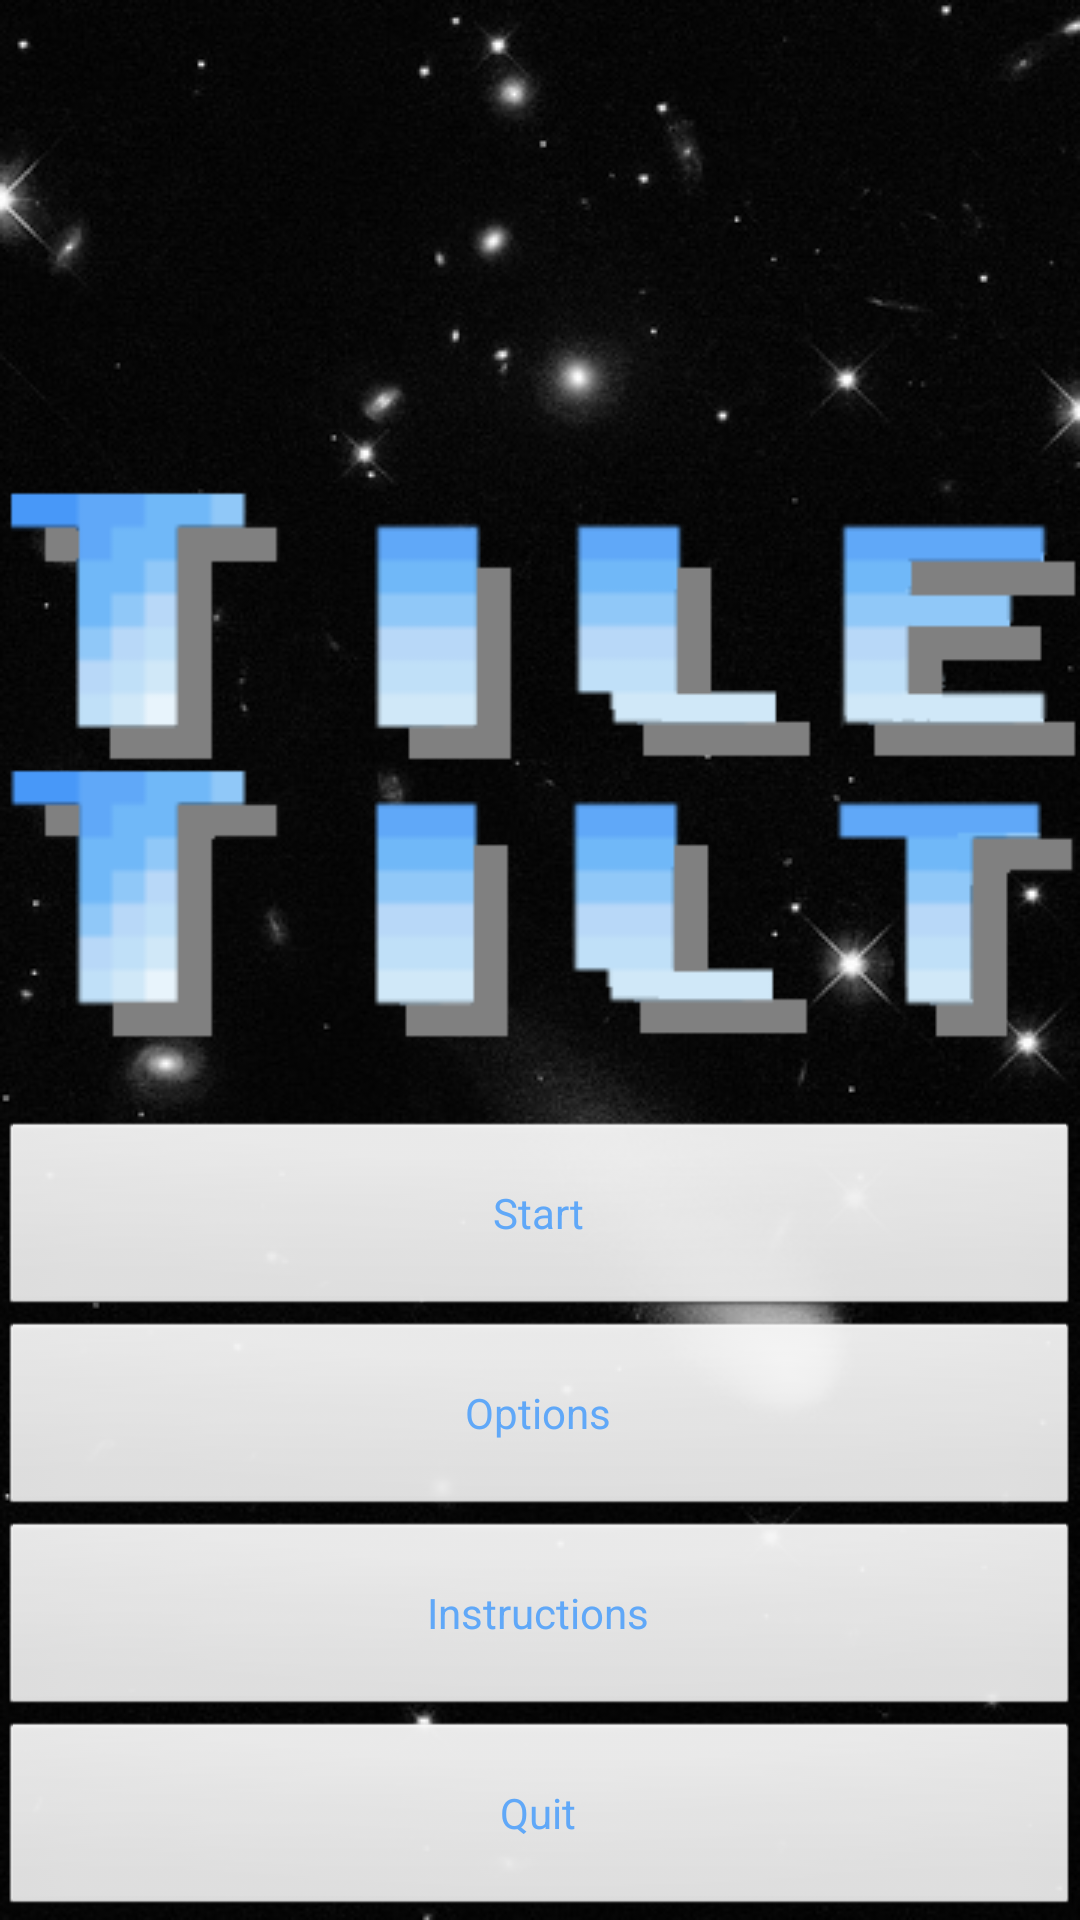

Write the Android layout XML for this screen, with the resource values it uses.
<!-- AndroidManifest.xml: application theme AppTheme -->
<!-- res/layout/activity_main.xml -->
<LinearLayout xmlns:android="http://schemas.android.com/apk/res/android"
    xmlns:tools="http://schemas.android.com/tools"
    xmlns:pixlui="http://schemas.android.com/apk/com.neopixl.pixlui"
    android:layout_width="match_parent"
    android:layout_height="match_parent"
    android:paddingBottom="@dimen/activity_vertical_margin"
    android:paddingLeft="@dimen/activity_horizontal_margin"
    android:paddingRight="@dimen/activity_horizontal_margin"
    android:paddingTop="@dimen/activity_vertical_margin"
    android:orientation="vertical"
    tools:context=".MainActivity" 
    android:background="@drawable/newtitlescreen">

    <ImageView
        android:id="@+id/imageView1"
        android:layout_width="match_parent"
        android:layout_height="0dp"
        android:layout_weight="20"
        android:src="@drawable/isolated_title" />

    <Button
        android:id="@+id/button1"
        android:layout_width="fill_parent"
        android:layout_height="wrap_content"
        android:onClick="startGame"
        android:text="@string/start_game"
        android:layout_weight="1"
        android:textColor="@color/button_text"/>
    
    <Button
        android:id="@+id/button3"
        android:layout_width="fill_parent"
        android:layout_height="wrap_content"
        android:onClick="optionsMenu"
        android:text="@string/options"
        android:layout_weight="1" 
        android:textColor="@color/button_text"/>
 

    <Button
        android:id="@+id/button4"
        android:layout_width="fill_parent"
        android:layout_height="wrap_content"
        android:text="@string/instructions"
        android:onClick="instructions"
        android:layout_weight="1" 
        android:textColor="@color/button_text"/>

    <Button
        android:id="@+id/button2"
        android:layout_width="fill_parent"
        android:layout_height="wrap_content"
        android:onClick="quitGame"
        android:text="@string/quit" 
        android:layout_weight="1"
        android:textColor="@color/button_text"/>
    
</LinearLayout>
<!-- resources referenced by this layout -->
<resources>
  <color name="button_text">#60A8F8</color>
  <!-- drawable isolated_title: png bitmap (drawable-mdpi, 8469 bytes) -->
  <!-- drawable newtitlescreen: png bitmap (drawable-mdpi, 131538 bytes) -->
  <string name="instructions">Instructions</string>
  <string name="options">Options</string>
  <string name="quit">Quit</string>
  <string name="start_game">Start</string>
  <style name="AppTheme" parent="AppBaseTheme">
          
           <item name="android:windowNoTitle">true</item>
           <item name="android:windowBackground">@drawable/level_select</item>
      </style>
  <style name="AppBaseTheme" parent="android:Theme.NoTitleBar.Fullscreen">
          
      </style>
  <!-- drawable level_select: png bitmap (drawable-mdpi, 131551 bytes) -->
</resources>
